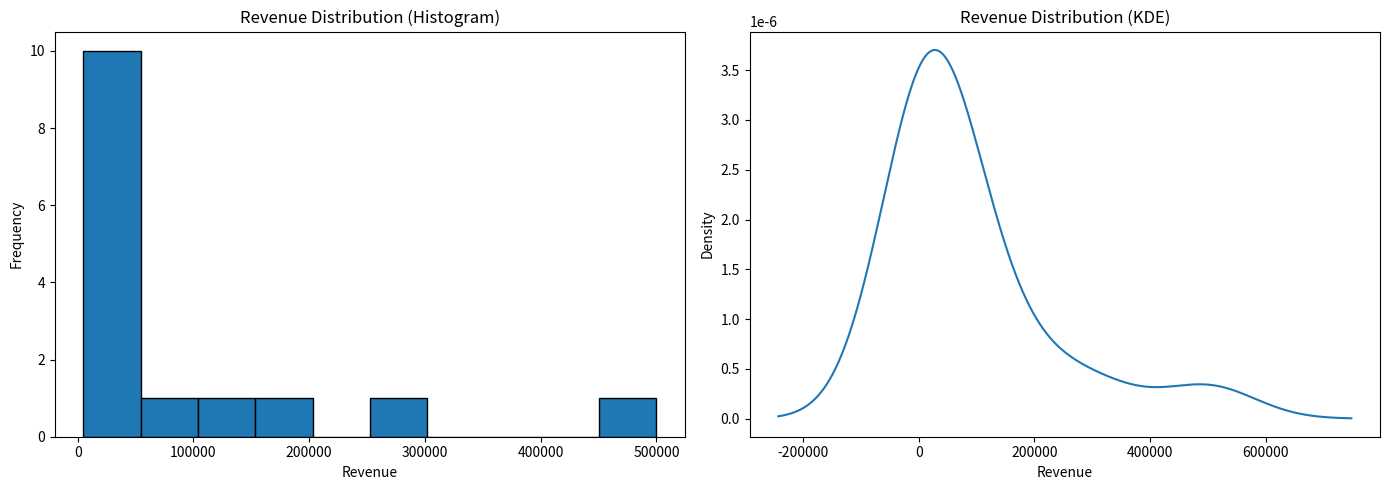
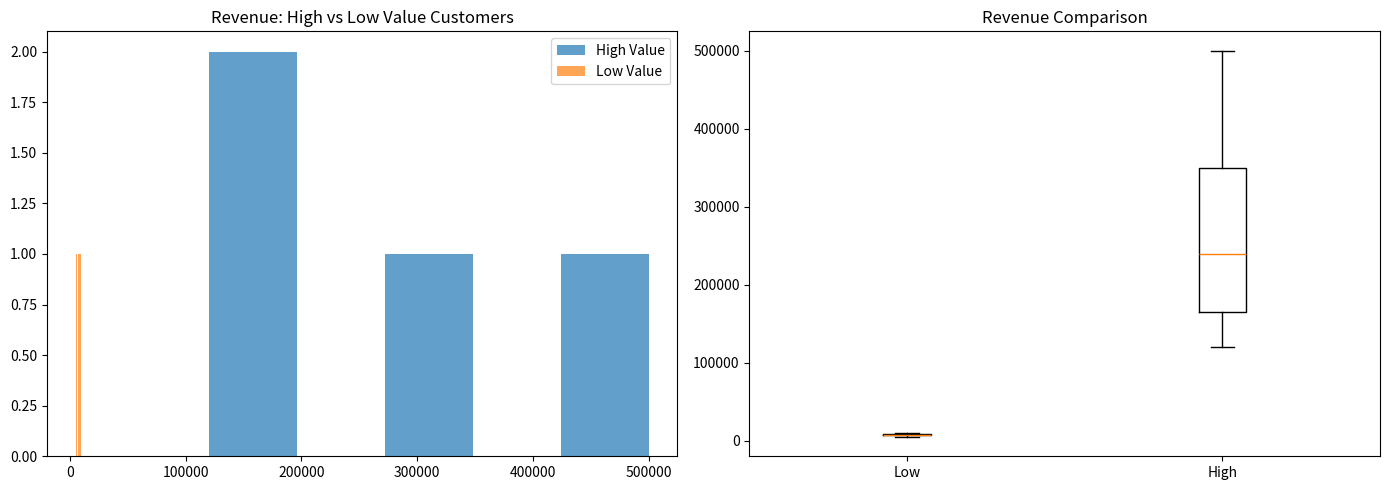

Generate these figures, in order, with matplotlib:
import pandas as pd
import numpy as np
import matplotlib.pyplot as plt
from scipy import stats
import os


def create_sample_dataset():
    """
    Create sample revenue dataset with
    intentionally skewed values.
    """

    data = {

        "customer_id": [
            101,102,103,104,105,
            106,107,108,109,110,
            111,112,113,114,115
        ],

        "revenue": [
            5000,
            7500,
            8500,
            9500,
            12000,
            15000,
            18000,
            22000,
            28000,
            35000,
            75000,
            120000,
            180000,
            300000,
            500000
        ]

    }

    return pd.DataFrame(data)


def plot_distributions(df):
    """
    Plot Histogram and KDE
    for revenue distribution.
    """

    print("\n" + "=" * 60)
    print("DISTRIBUTION PLOTS")
    print("=" * 60)

    os.makedirs(
        "output",
        exist_ok=True
    )

    fig, axes = plt.subplots(
        1,
        2,
        figsize=(14,5)
    )

    # Histogram
    axes[0].hist(
        df["revenue"],
        bins=10,
        edgecolor="black"
    )

    axes[0].set_title(
        "Revenue Distribution (Histogram)"
    )

    axes[0].set_xlabel("Revenue")

    axes[0].set_ylabel("Frequency")

    # KDE Plot
    df["revenue"].plot(
        kind="density",
        ax=axes[1]
    )

    axes[1].set_title(
        "Revenue Distribution (KDE)"
    )

    axes[1].set_xlabel("Revenue")

    plt.tight_layout()

    plt.savefig(
        "output/revenue_distribution.png"
    )

    plt.close()

    print(
        "Distribution plot saved to "
        "output/revenue_distribution.png"
    )

    return df
def analyze_distribution(df):
    """
    Compute skewness and kurtosis
    for the revenue distribution.
    """

    print("\n" + "=" * 60)
    print("DISTRIBUTION STATISTICS")
    print("=" * 60)

    skewness = stats.skew(df["revenue"])

    kurtosis = stats.kurtosis(df["revenue"])

    print(f"Skewness : {skewness:.2f}")

    print(f"Kurtosis : {kurtosis:.2f}")

    if abs(skewness) > 1:

        print(
            "Highly skewed distribution - "
            "Median is more reliable than Mean."
        )

    else:

        print(
            "Distribution is approximately symmetric."
        )

    if kurtosis > 3:

        print(
            "Heavy tails detected - "
            "Expect extreme outliers."
        )

    else:

        print(
            "No significant heavy tails detected."
        )

    return skewness, kurtosis


def identify_patterns(df):
    """
    Identify abnormal distribution
    patterns using descriptive
    statistics and percentiles.
    """

    print("\n" + "=" * 60)
    print("ABNORMAL PATTERN ANALYSIS")
    print("=" * 60)

    print("\nSummary Statistics")

    print(df["revenue"].describe())

    percentiles = df["revenue"].quantile(

        [
            0.25,
            0.50,
            0.75,
            0.90,
            0.95,
            0.99
        ]

    )

    print("\nPercentiles")

    print(percentiles)

    gap = (

        percentiles.loc[0.90]

        -

        percentiles.loc[0.75]

    )

    print(f"\nGap (75th → 90th Percentile): {gap:.2f}")

    if gap > percentiles.loc[0.75] * 0.5:

        print(
            "Possible hidden customer segments "
            "or bimodal behaviour detected."
        )

    else:

        print(
            "Distribution appears relatively continuous."
        )

    return percentiles
def compare_segments(df):
    """
    Compare high-value and
    low-value customer
    distributions.
    """

    print("\n" + "=" * 60)
    print("SEGMENT COMPARISON")
    print("=" * 60)

    high_value = df[
        df["revenue"] >
        df["revenue"].quantile(0.75)
    ]

    low_value = df[
        df["revenue"] <
        df["revenue"].quantile(0.25)
    ]

    fig, axes = plt.subplots(
        1,
        2,
        figsize=(14,5)
    )

    axes[0].hist(
        high_value["revenue"],
        bins=5,
        alpha=0.7,
        label="High Value"
    )

    axes[0].hist(
        low_value["revenue"],
        bins=5,
        alpha=0.7,
        label="Low Value"
    )

    axes[0].set_title(
        "Revenue: High vs Low Value Customers"
    )

    axes[0].legend()

    axes[1].boxplot(
    [
        low_value["revenue"],
        high_value["revenue"]
    ],
    tick_labels=[
        "Low",
        "High"
    ]
)

    axes[1].set_title(
        "Revenue Comparison"
    )

    plt.tight_layout()

    plt.savefig(
        "output/revenue_segments.png"
    )

    plt.close()

    print(
        f"High-value Mean   : {high_value['revenue'].mean():.2f}"
    )

    print(
        f"High-value Median : {high_value['revenue'].median():.2f}"
    )

    print(
        f"Low-value Mean    : {low_value['revenue'].mean():.2f}"
    )

    print(
        f"Low-value Median  : {low_value['revenue'].median():.2f}"
    )

    print(
        "\nSegment comparison plot saved to "
        "output/revenue_segments.png"
    )


def business_interpretation(df, skewness, kurtosis):
    """
    Generate business
    interpretation report.
    """

    print("\n" + "=" * 60)
    print("BUSINESS INTERPRETATION")
    print("=" * 60)

    interpretation = f"""
Revenue Distribution Analysis

Skewness : {skewness:.2f}
=> {"Highly Right Skewed" if skewness > 1 else "Moderately Distributed"}

Mean Revenue : {df['revenue'].mean():.2f}

Median Revenue : {df['revenue'].median():.2f}

Interpretation:
{"Most customers generate low revenue while a small number of enterprise customers contribute very high revenue." if skewness > 1 else "Revenue is fairly balanced among customers."}

Kurtosis : {kurtosis:.2f}

=> {"Heavy Tails (Outliers Present)" if kurtosis > 3 else "Normal Distribution"}

Maximum Revenue : {df['revenue'].max():.2f}

99th Percentile : {df['revenue'].quantile(0.99):.2f}

Business Action:
{"Segment customers into Small, Medium and Enterprise groups for targeted marketing and pricing strategies." if skewness > 1 else "Uniform customer strategy is sufficient."}
"""

    print(interpretation)

    with open(
        "output/business_interpretation.txt",
        "w",
        encoding="utf-8"
    ) as file:

        file.write(interpretation)

    print(
        "Business interpretation saved successfully."
    )


def main():

    os.makedirs(
        "output",
        exist_ok=True
    )

    print("=" * 70)
    print("DISTRIBUTION ANALYSIS FOR BUSINESS TRENDS")
    print("=" * 70)

    df = create_sample_dataset()

    print("\nSample Dataset")

    print(df)

    # Task 1
    plot_distributions(df)

    # Task 2
    skewness, kurtosis = analyze_distribution(df)

    # Task 3
    identify_patterns(df)

    # Task 4
    compare_segments(df)

    # Task 5
    business_interpretation(
        df,
        skewness,
        kurtosis
    )

    print("\n" + "=" * 60)
    print("TESTING")
    print("=" * 60)

    print(f"Total Customers : {len(df)}")

    print(f"Maximum Revenue : {df['revenue'].max()}")

    print(f"Minimum Revenue : {df['revenue'].min()}")

    print(f"Average Revenue : {df['revenue'].mean():.2f}")

    print(f"Median Revenue : {df['revenue'].median():.2f}")

    print("\nPipeline Completed Successfully.")


if __name__ == "__main__":
    main()
